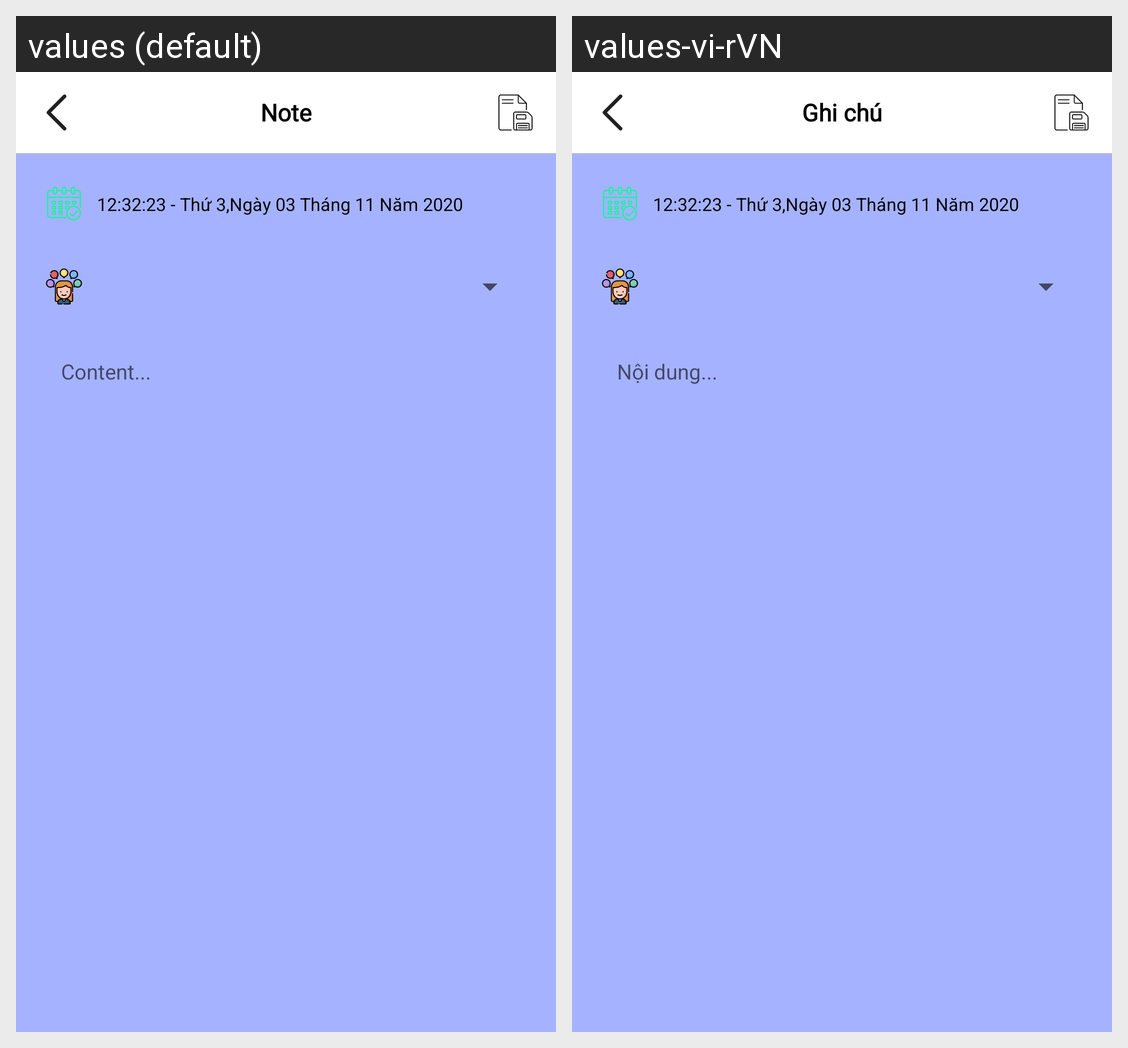

The same Android screen rendered under two of its app's locales, left to right. List the strings drawn on it with the default value and each locale's translation.
Android screen res/layout/activity_mood.xml rendered under 2 locales, left to right: values (default), values-vi-rVN. Device: Nexus 5 (rendered at 1080×1920; each locale shown at half size, 540×960, under a caption strip naming it); theme Theme.Mydiary.
Strings drawn on this screen, with the default value and each locale's value (text and hints the layout hard-codes, and strings that could not be matched under every locale, appear in the picture but are not listed):

_note
  values: Note
  values-vi-rVN: Ghi chú

_content
  values: Content...
  values-vi-rVN: Nội dung...
